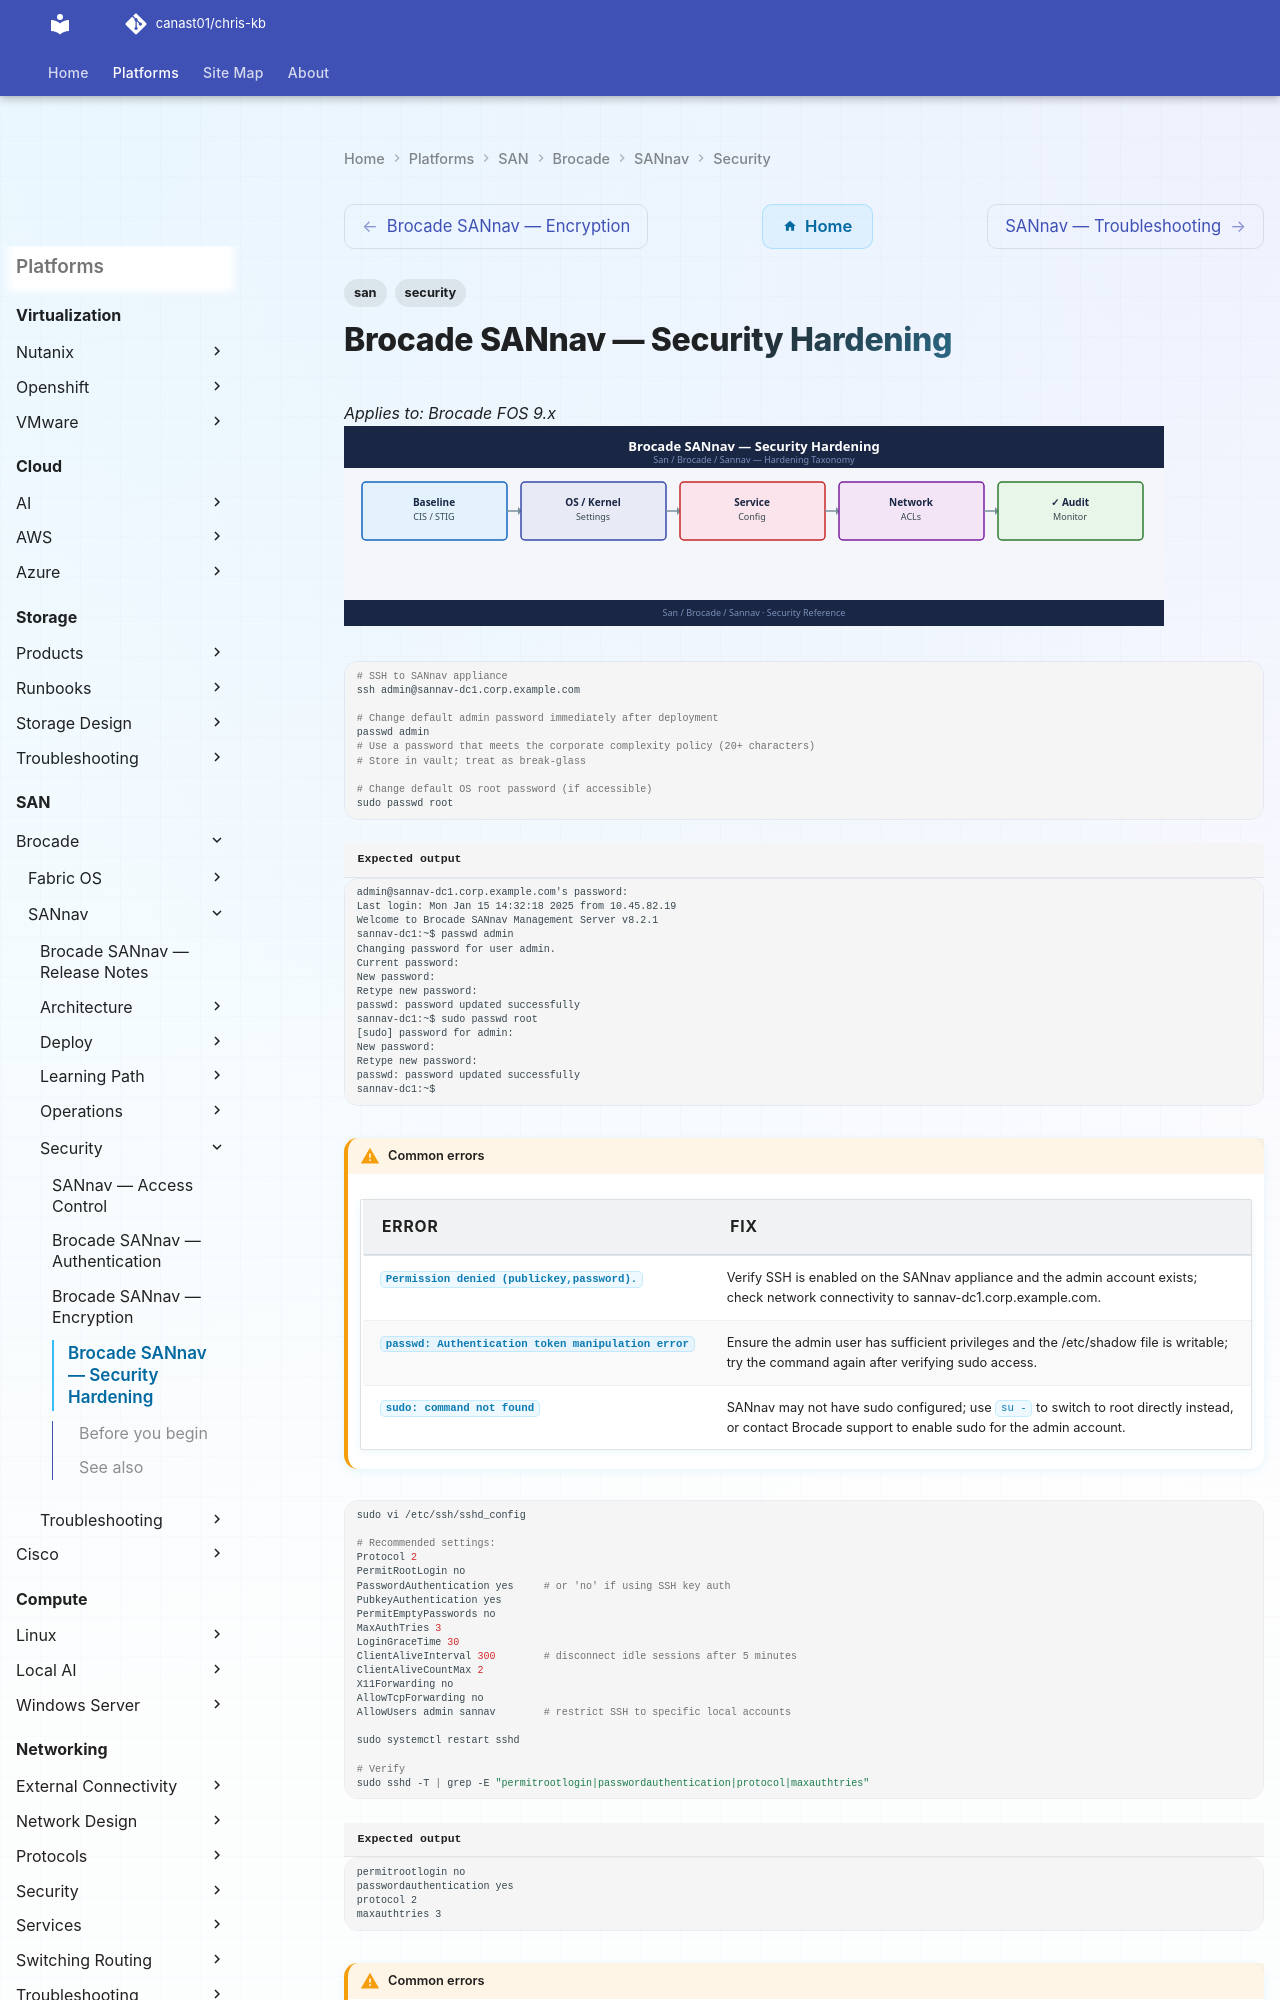

repository: canast01/chris-kb · page: san/brocade/sannav/security/hardening/index.html · generator: mkdocs

---
tags:
  - san
  - security
---
# Brocade SANnav — Security Hardening

*Applies to: Brocade FOS 9.x*
![Brocade SANnav — Security Hardening](../../../../assets/san-brocade-sannav-security-hardening.svg)

```bash
# SSH to SANnav appliance
ssh admin@sannav-dc1.corp.example.com

# Change default admin password immediately after deployment
passwd admin
# Use a password that meets the corporate complexity policy (20+ characters)
# Store in vault; treat as break-glass

# Change default OS root password (if accessible)
sudo passwd root
```


```text title="Expected output"
admin@sannav-dc1.corp.example.com's password: 
Last login: Mon Jan 15 14:32:18 2025 from 10.45.82.19
Welcome to Brocade SANnav Management Server v8.2.1
sannav-dc1:~$ passwd admin
Changing password for user admin.
Current password: 
New password: 
Retype new password: 
passwd: password updated successfully
sannav-dc1:~$ sudo passwd root
[sudo] password for admin: 
New password: 
Retype new password: 
passwd: password updated successfully
sannav-dc1:~$
```

!!! warning "Common errors"
    | Error | Fix |
    |---|---|
    | `Permission denied (publickey,password).` | Verify SSH is enabled on the SANnav appliance and the admin account exists; check network connectivity to sannav-dc1.corp.example.com. |
    | `passwd: Authentication token manipulation error` | Ensure the admin user has sufficient privileges and the /etc/shadow file is writable; try the command again after verifying sudo access. |
    | `sudo: command not found` | SANnav may not have sudo configured; use `su -` to switch to root directly instead, or contact Brocade support to enable sudo for the admin account. |
```bash
sudo vi /etc/ssh/sshd_config

# Recommended settings:
Protocol 2
PermitRootLogin no
PasswordAuthentication yes     # or 'no' if using SSH key auth
PubkeyAuthentication yes
PermitEmptyPasswords no
MaxAuthTries 3
LoginGraceTime 30
ClientAliveInterval 300        # disconnect idle sessions after 5 minutes
ClientAliveCountMax 2
X11Forwarding no
AllowTcpForwarding no
AllowUsers admin sannav        # restrict SSH to specific local accounts

sudo systemctl restart sshd

# Verify
sudo sshd -T | grep -E "permitrootlogin|passwordauthentication|protocol|maxauthtries"
```

```text title="Expected output"
permitrootlogin no
passwordauthentication yes
protocol 2
maxauthtries 3
```
